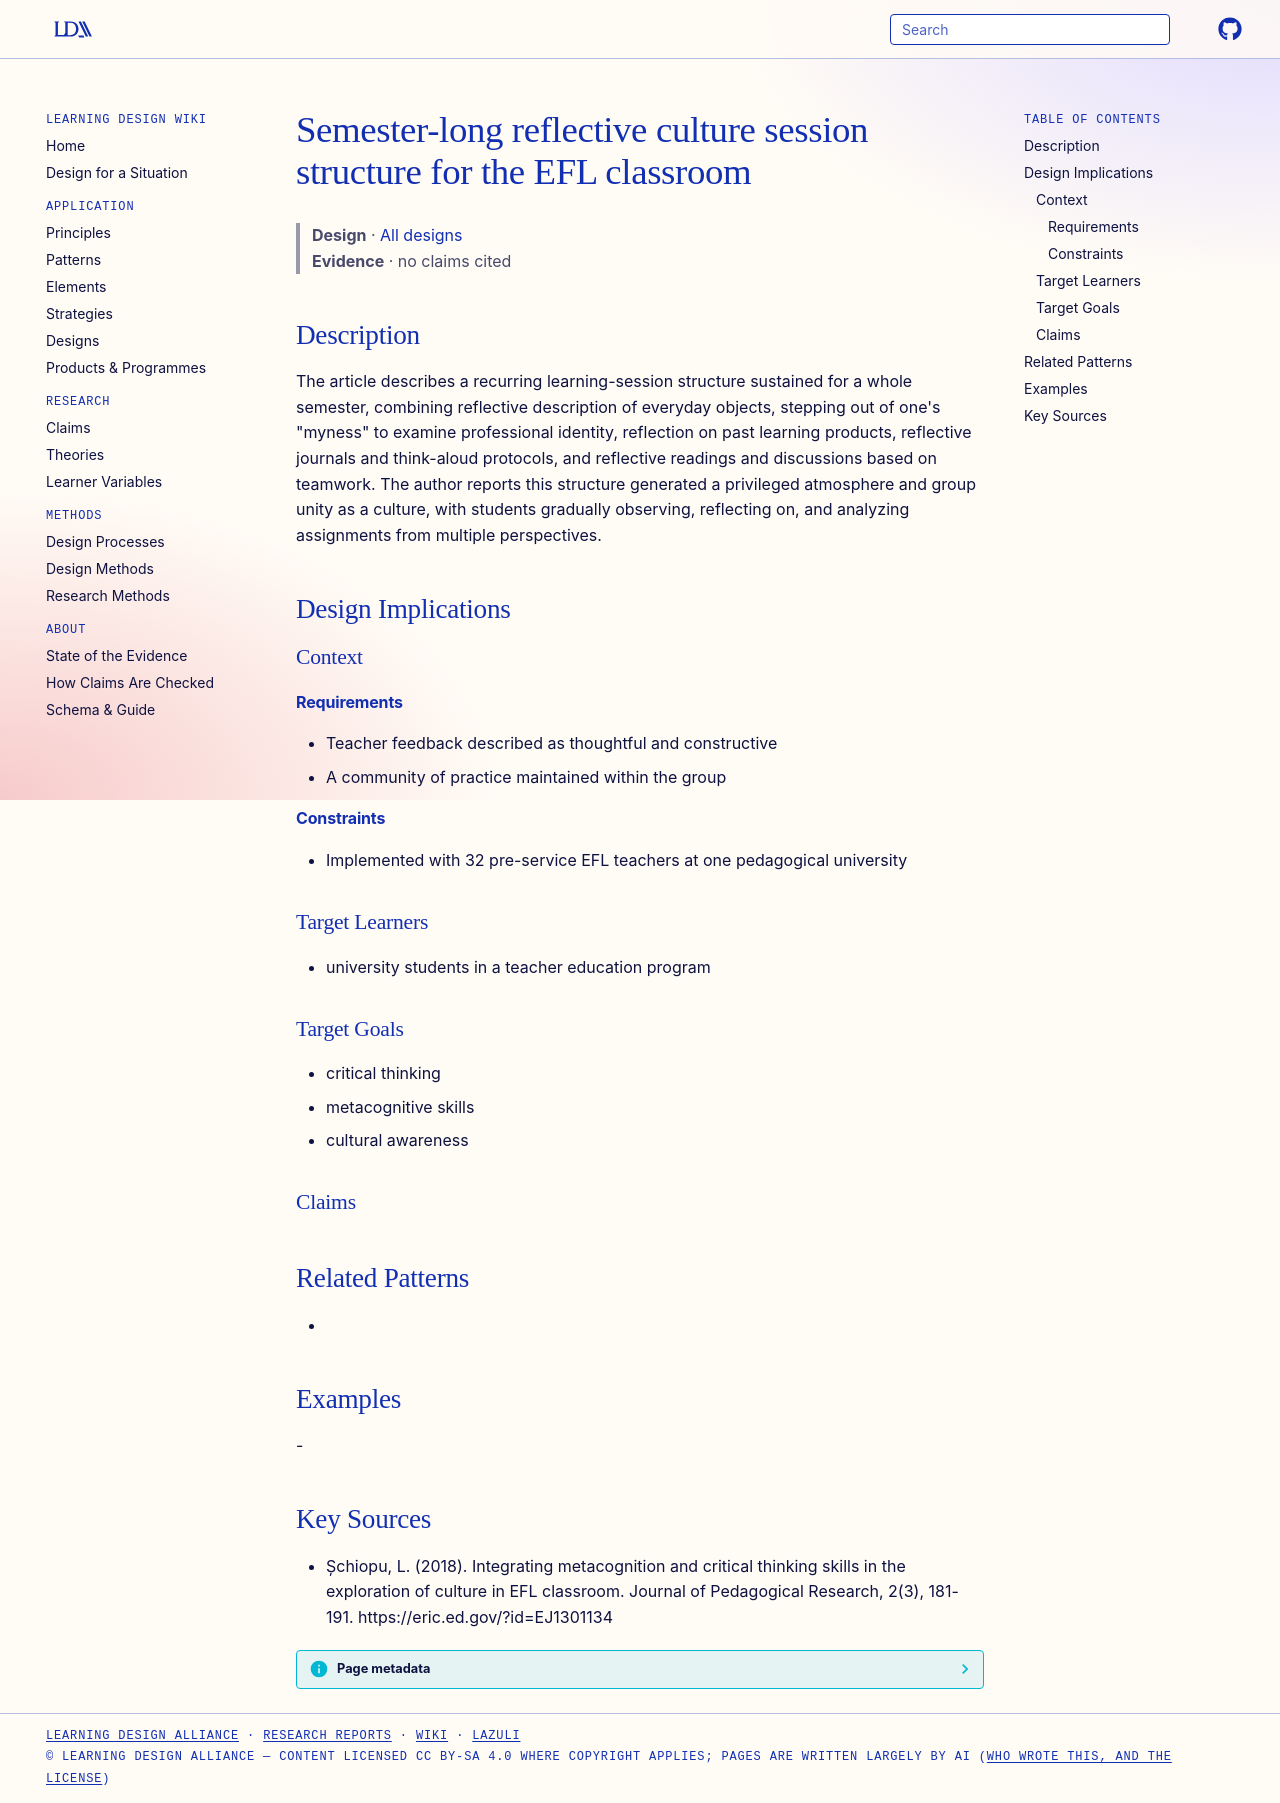

repository: Learning-Design-Alliance/learning-wiki · page: designs/reflective-culture-session-structure-pattern/index.html · generator: mkdocs

---
type: design
id: reflective-culture-session-structure-pattern
title: Semester-long reflective culture session structure for the EFL classroom
description: "The article describes a recurring learning-session structure sustained for a whole semester, combining reflective description of everyday objects, stepping out of one's \"myness\" to examine professional identity, refle..."
status: review
generated:
  by: "process:wiki-ingest"
  at: 2026-09-27
sources:
  - id: șchiopu-2018
    resource: "https://eric.ed.gov/?id=EJ1301134"
    title: "Șchiopu, L. (2018). Integrating metacognition and critical thinking skills in the exploration of culture in EFL classroom. Journal of Pedagogical Research, 2(3), 181-191. https://eric.ed.gov/?id=EJ1301134"
    author: Șchiopu, L
---

# Semester-long reflective culture session structure for the EFL classroom

> **Design** · [All designs](index.md)
> **Evidence** · no claims cited

## Description
The article describes a recurring learning-session structure sustained for a whole semester, combining reflective description of everyday objects, stepping out of one's "myness" to examine professional identity, reflection on past learning products, reflective journals and think-aloud protocols, and reflective readings and discussions based on teamwork. The author reports this structure generated a privileged atmosphere and group unity as a culture, with students gradually observing, reflecting on, and analyzing assignments from multiple perspectives.

## Design Implications

### Context
#### Requirements
- Teacher feedback described as thoughtful and constructive
- A community of practice maintained within the group
#### Constraints
- Implemented with 32 pre-service EFL teachers at one pedagogical university

### Target Learners
- university students in a teacher education program

### Target Goals
- critical thinking
- metacognitive skills
- cultural awareness

### Claims


## Related Patterns
- 

## Examples
-

## Key Sources
- Șchiopu, L. (2018). Integrating metacognition and critical thinking skills in the exploration of culture in EFL classroom. Journal of Pedagogical Research, 2(3), 181-191. https://eric.ed.gov/?id=EJ1301134
